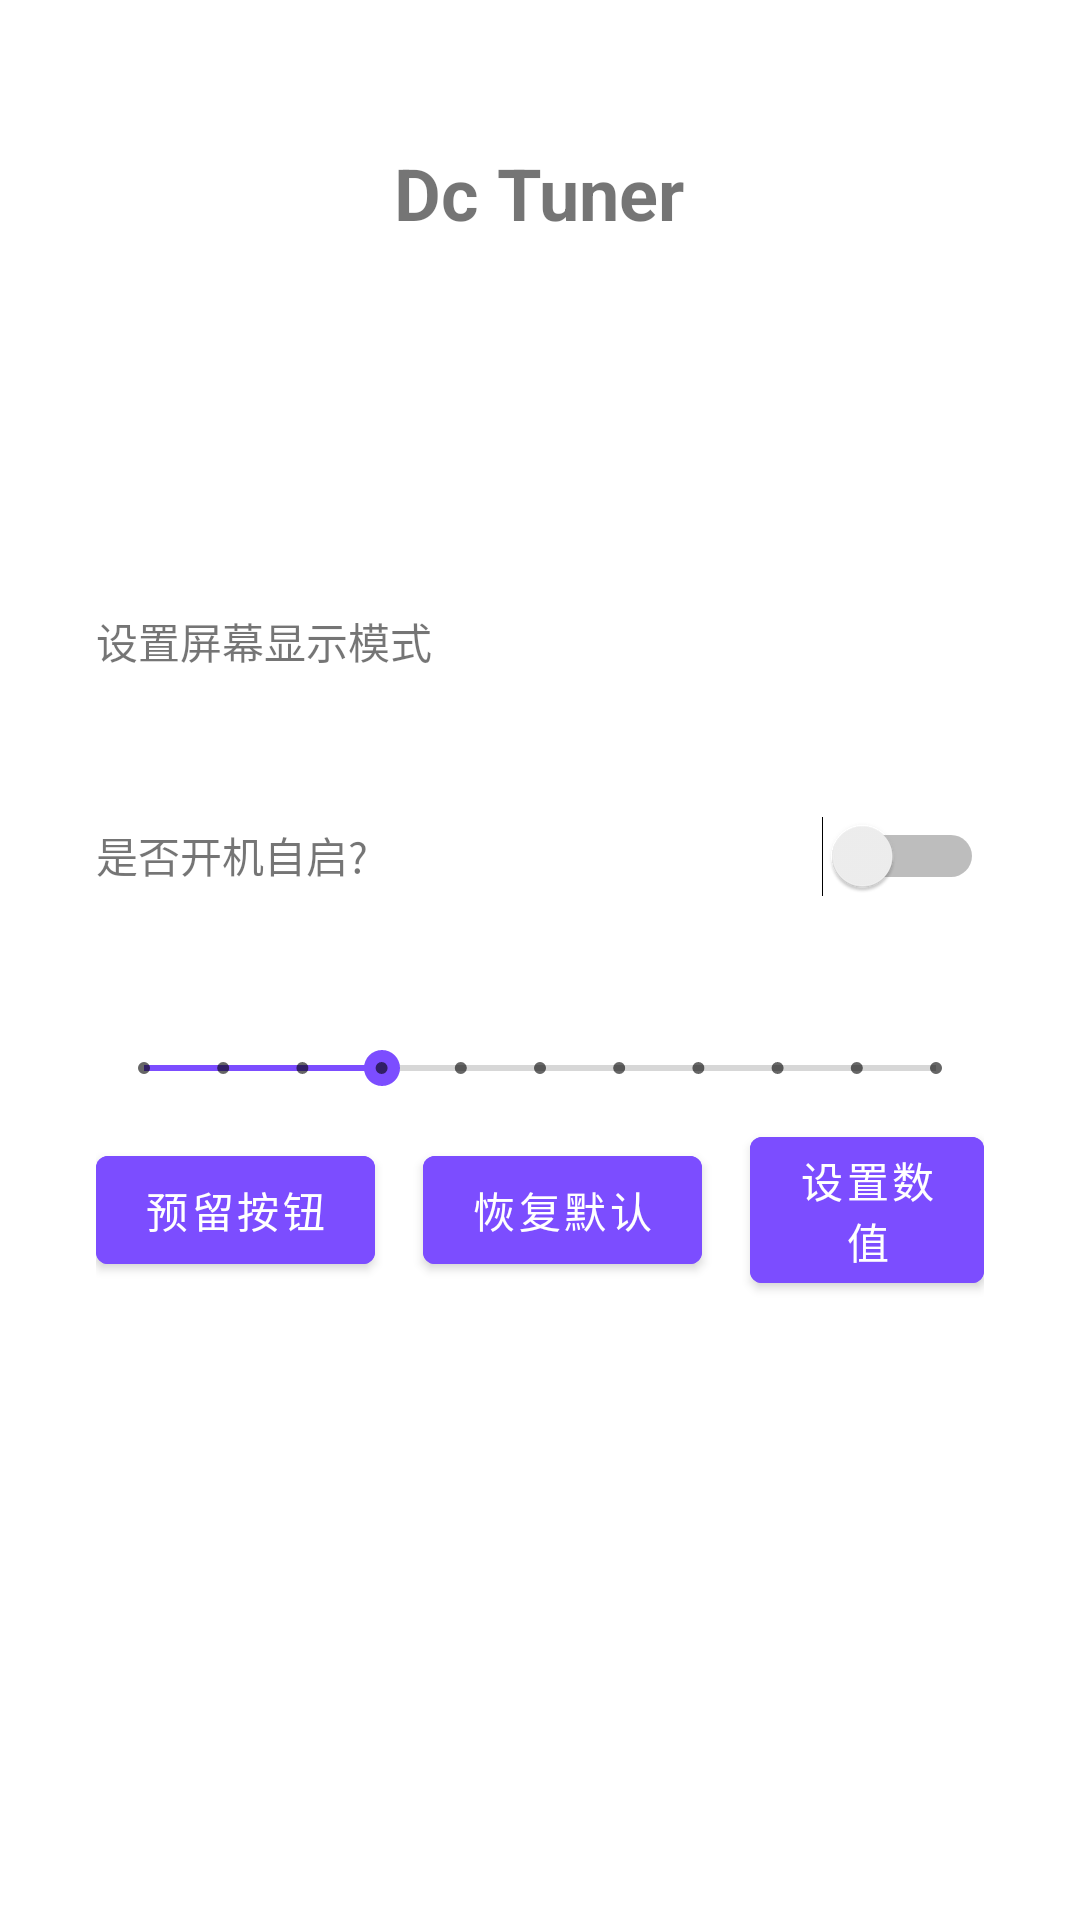

Produce the Android XML layout that renders to this screen, including the resource entries it uses.
<!-- AndroidManifest.xml: application theme AppTheme -->
<!-- res/layout/content_main.xml -->
<?xml version="1.0" encoding="utf-8"?>
<androidx.coordinatorlayout.widget.CoordinatorLayout
    xmlns:android="http://schemas.android.com/apk/res/android"
    xmlns:app="http://schemas.android.com/apk/res-auto"
    android:layout_width="match_parent"
    android:layout_height="match_parent">

    <LinearLayout
        android:layout_width="match_parent"
        android:layout_height="match_parent"
        android:orientation="vertical"
        android:gravity="center|top">

        <TextView
            android:layout_width="wrap_content"
            android:layout_height="wrap_content"
            android:text="Dc Tuner"
            android:layout_margin="24dp"
            android:paddingTop="24dp"
            android:textStyle="bold"
            android:textSize="24sp"/>

        <com.google.android.material.card.MaterialCardView
            android:layout_width="match_parent"
            android:layout_height="wrap_content"
            android:layout_marginTop="16dp"
            android:layout_marginLeft="16dp"
            android:layout_marginRight="16dp"
            app:cardCornerRadius="8dp"
            app:cardElevation="0dp"
            app:contentPadding="16dp">

            <TextView
                android:id="@+id/textView2"
                android:layout_width="wrap_content"
                android:layout_height="wrap_content" />

        </com.google.android.material.card.MaterialCardView>

        <com.google.android.material.card.MaterialCardView
            android:id="@+id/card_set_mode"
            android:layout_width="match_parent"
            android:layout_height="wrap_content"
            android:layout_marginTop="16dp"
            android:layout_marginLeft="16dp"
            android:layout_marginRight="16dp"
            app:cardElevation="0dp"
            app:cardCornerRadius="8dp">

            <TextView
                android:layout_width="wrap_content"
                android:layout_height="wrap_content"
                android:padding="16dp"
                android:text="设置屏幕显示模式"/>

        </com.google.android.material.card.MaterialCardView>

        <com.google.android.material.card.MaterialCardView
            android:layout_width="match_parent"
            android:layout_height="wrap_content"
            android:layout_marginTop="16dp"
            android:layout_marginLeft="16dp"
            android:layout_marginRight="16dp"
            app:cardElevation="0dp"
            app:cardCornerRadius="8dp">

            <LinearLayout
                android:layout_width="match_parent"
                android:layout_height="match_parent"
                android:orientation="horizontal"
                android:padding="16dp">

                <TextView
                    android:layout_weight="1"
                    android:layout_width="0dp"
                    android:layout_height="wrap_content"
                    android:text="是否开机自启?"/>

                <Switch
                    android:id="@+id/switch_run_boot"
                    android:layout_width="wrap_content"
                    android:layout_height="wrap_content"/>

            </LinearLayout>

        </com.google.android.material.card.MaterialCardView>

        <com.google.android.material.card.MaterialCardView
            android:layout_width="match_parent"
            android:layout_height="wrap_content"
            android:layout_marginTop="16dp"
            android:layout_marginLeft="16dp"
            android:layout_marginRight="16dp"
            app:cardElevation="0dp"
            app:cardCornerRadius="8dp">

            <LinearLayout
                android:layout_width="match_parent"
                android:layout_height="match_parent"
                android:orientation="vertical"
                android:gravity="center"
                android:padding="16dp">

                <SeekBar
                    style="@style/Widget.AppCompat.SeekBar.Discrete"
                    android:id="@+id/seekBar"
                    android:layout_width="match_parent"
                    android:layout_height="wrap_content"
                    android:max="10"
                    android:progress="3" />

                <LinearLayout
                    android:layout_width="match_parent"
                    android:layout_height="wrap_content"
                    android:orientation="horizontal"
                    android:layout_marginTop="8dp"
                    android:gravity="center">

                    <Button
                        android:layout_width="wrap_content"
                        android:layout_height="wrap_content"
                        android:backgroundTint="@color/colorAccent"
                        android:text="预留按钮"/>

                    <Button
                        android:layout_width="wrap_content"
                        android:layout_height="wrap_content"
                        android:layout_marginLeft="16dp"
                        android:layout_marginRight="16dp"
                        android:backgroundTint="@color/colorAccent"
                        android:text="恢复默认"/>

                    <Button
                        android:id="@+id/btn_set"
                        android:layout_width="wrap_content"
                        android:layout_height="wrap_content"
                        android:backgroundTint="@color/colorAccent"
                        android:text="设置数值"/>

                </LinearLayout>

            </LinearLayout>

        </com.google.android.material.card.MaterialCardView>

    </LinearLayout>

    <androidx.core.widget.NestedScrollView
        android:id="@+id/ll_bottom_sheet"
        android:layout_width="match_parent"
        android:layout_height="match_parent"
        android:background="@drawable/background_bottom_sheet"
        android:orientation="vertical"
        android:gravity="center|top"
        app:behavior_hideable="true"
        app:behavior_peekHeight="0dp"
        app:layout_behavior="@string/bottom_sheet_behavior">

        <LinearLayout
            android:layout_width="match_parent"
            android:layout_height="match_parent"
            android:orientation="vertical"
            android:gravity="center">

            <View
                android:layout_width="48dp"
                android:layout_height="8dp"
                android:layout_marginTop="16dp"
                android:background="@drawable/shape_corner_white"/>

            <com.google.android.material.card.MaterialCardView
                android:layout_width="match_parent"
                android:layout_height="wrap_content"
                android:layout_margin="16dp"
                app:cardElevation="0dp"
                app:cardCornerRadius="8dp">

                <ImageView
                    android:layout_width="match_parent"
                    android:layout_height="240dp"
                    android:src="@drawable/op_screen_show_1"
                    android:scaleType="fitXY"/>

            </com.google.android.material.card.MaterialCardView>

            <androidx.recyclerview.widget.RecyclerView
                android:id="@+id/rv_mode"
                android:layout_width="match_parent"
                android:layout_height="wrap_content"/>

        </LinearLayout>

    </androidx.core.widget.NestedScrollView>

</androidx.coordinatorlayout.widget.CoordinatorLayout>
<!-- resources referenced by this layout -->
<resources>
  <color name="colorAccent">#7C4DFF</color>
  <!-- drawable background_bottom_sheet (drawable) -->
  <?xml version="1.0" encoding="utf-8"?>
  <layer-list xmlns:android="http://schemas.android.com/apk/res/android">
      <item>
          <shape android:shape="rectangle">
              <padding
                  android:top="1dp" />
              <solid android:color="#0DCCCCCC" />
              <corners android:radius="16dp" />
          </shape>
      </item>
      <item>
          <shape android:shape="rectangle">
              <padding
                  android:top="1dp" />
              <solid android:color="#10CCCCCC" />
              <corners android:radius="16dp" />
          </shape>
      </item>
      <item>
          <shape android:shape="rectangle">
              <padding
                  android:top="1dp" />
              <solid android:color="#15CCCCCC" />
              <corners android:radius="16dp" />
          </shape>
      </item>
      <item>
          <shape android:shape="rectangle">
              <padding
                  android:top="1dp" />
              <solid android:color="#20CCCCCC" />
              <corners android:radius="16dp" />
          </shape>
      </item>
      <item>
          <shape>
              <solid android:color="#FFFFFF" />
              <corners android:topRightRadius="16dp"
                  android:topLeftRadius="16dp"/>
          </shape>
      </item>
  </layer-list>
  <style name="AppTheme" parent="Theme.MaterialComponents.Light">
          <item name="colorPrimary">@color/colorPrimary</item>
          <item name="colorPrimaryDark">@color/colorPrimaryDark</item>
          <item name="colorAccent">@color/colorAccent</item>
      </style>
  <color name="colorPrimary">#7C4DFF</color>
  <color name="colorPrimaryDark">#FFEFF0F4</color>
</resources>
